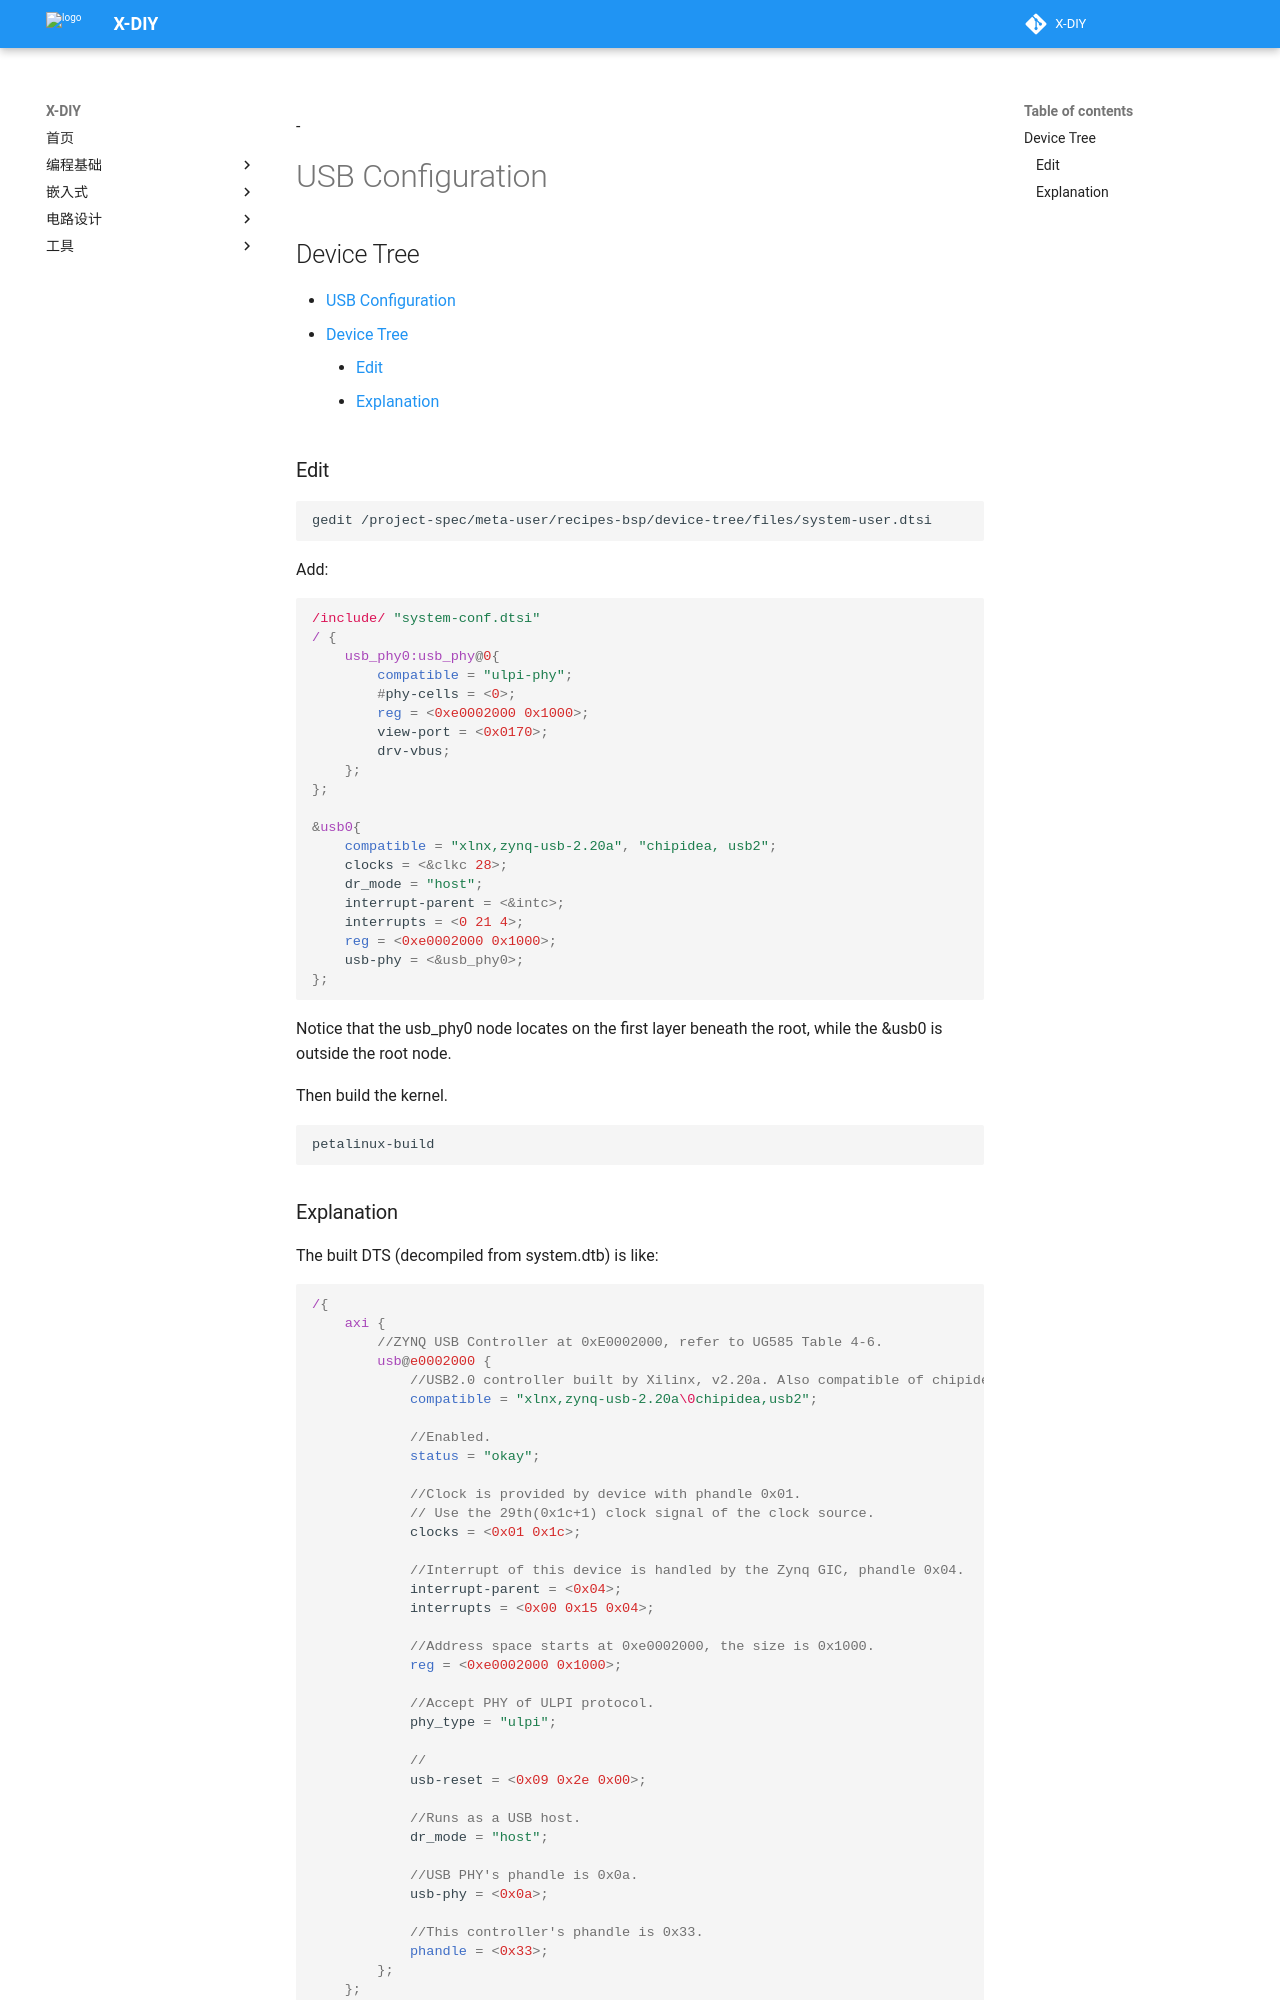

repository: zjuxlab/X-DIY · page: 嵌入式开发/进阶板块/ZynqSoC/Petalinux/USB Configuration/index.html · generator: mkdocs

-
# USB Configuration

##  Device Tree

- [USB Configuration](#usb-configuration)
  - [Device Tree](#device-tree)
    - [Edit](#edit)
    - [Explanation](#explanation)


### Edit

```sh
gedit /project-spec/meta-user/recipes-bsp/device-tree/files/system-user.dtsi
```

Add:
```dts
/include/ "system-conf.dtsi"
/ {
    usb_phy0:usb_phy@0{
        compatible = "ulpi-phy";
        #phy-cells = <0>;
        reg = <0xe0002000 0x1000>;
        view-port = <0x0170>;
        drv-vbus;
    };
};

&usb0{
    compatible = "xlnx,zynq-usb-2.20a", "chipidea, usb2";
    clocks = <&clkc 28>;
    dr_mode = "host";
    interrupt-parent = <&intc>;
    interrupts = <0 21 4>;
    reg = <0xe0002000 0x1000>;
    usb-phy = <&usb_phy0>;
};
```
Notice that the usb_phy0 node locates on the first layer beneath the root, while the &usb0 is outside the root node.

Then build the kernel.

```sh
petalinux-build
```
